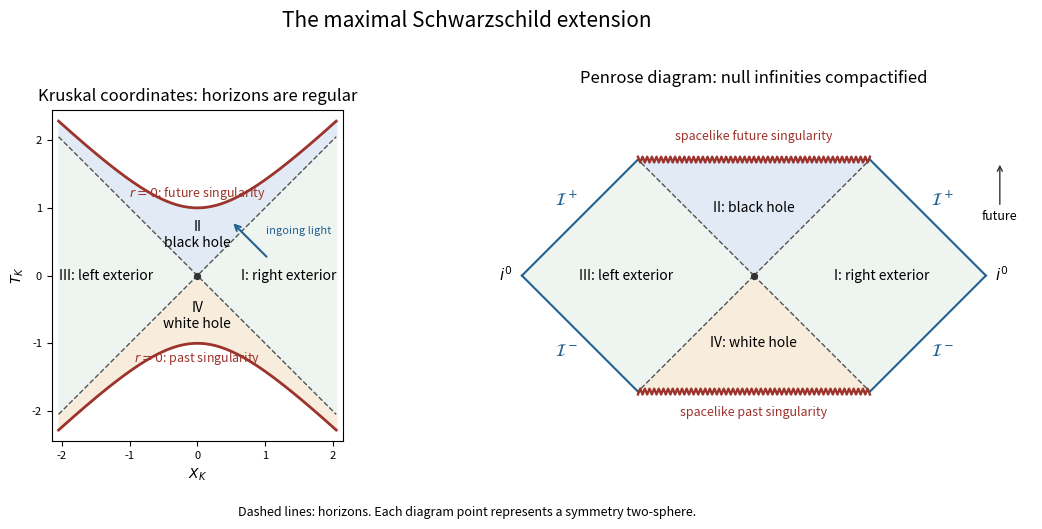

Write the Python code that produced this figure. (Note: this script raises an exception after producing the figure.)
"""Original Schwarzschild causal diagrams; tested with Python 3.14.4.

Uses declared NumPy/Matplotlib dependencies. Output is the PNG basename in
caller CWD. The caller's MPLCONFIGDIR is preserved.
"""
from pathlib import Path
import numpy as np
import matplotlib
matplotlib.use('Agg')
import matplotlib.pyplot as plt
from matplotlib.patches import Polygon


def main():
    fig, axes = plt.subplots(1, 2, figsize=(11.6, 5.3), dpi=120)
    fig.patch.set_facecolor('white')
    black, white, exterior = '#e1eaf5', '#f8eddc', '#eef4ef'
    ax = axes[0]
    x = np.linspace(-2.05, 2.05, 401)
    h = np.sqrt(1+x*x)
    ax.fill_between(x, abs(x), h, color=black)
    ax.fill_between(x, -h, -abs(x), color=white)
    ax.fill_between(x, -abs(x), abs(x), color=exterior)
    ax.plot(x, h, color='#9c332c', lw=2)
    ax.plot(x, -h, color='#9c332c', lw=2)
    ax.plot(x, x, '--', color='#535353', lw=1)
    ax.plot(x, -x, '--', color='#535353', lw=1)
    ax.scatter([0], [0], color='#333333', s=18, zorder=4)
    for X,T,label in [(1.35,0,'I: right exterior'),(-1.35,0,'III: left exterior'),
                       (0,.60,'II\nblack hole'),(0,-.60,'IV\nwhite hole')]:
        ax.text(X,T,label,ha='center',va='center',fontsize=10)
    ax.text(0,1.17,r'$r=0$: future singularity',ha='center',fontsize=9,color='#9c332c')
    ax.text(0,-1.28,r'$r=0$: past singularity',ha='center',fontsize=9,color='#9c332c')
    ax.annotate('',xy=(.5,.80),xytext=(1.05,.25),arrowprops={'arrowstyle':'->','color':'#236192','lw':1.5})
    ax.text(1.02,.62,'ingoing light',fontsize=8,color='#236192')
    ax.set(xlim=(-2.15,2.15),ylim=(-2.45,2.45),xlabel=r'$X_K$',ylabel=r'$T_K$')
    ax.set_title('Kruskal coordinates: horizons are regular',fontsize=12)
    ax.set_aspect('equal')
    ax.tick_params(labelsize=8)
    ax=axes[1]
    polygons=[([(0,0),(1,1),(2,0),(1,-1)],exterior),
              ([(0,0),(-1,1),(-2,0),(-1,-1)],exterior),
              ([(0,0),(-1,1),(1,1)],black),
              ([(0,0),(-1,-1),(1,-1)],white)]
    for points,color in polygons:ax.add_patch(Polygon(points,facecolor=color,edgecolor='none'))
    for side in [-1,1]:
        for time in [-1,1]:
            ax.plot([0,side],[0,time],'--',color='#535353',lw=1)
            ax.plot([side,2*side],[time,0],color='#236192',lw=1.5)
            label=r'$\mathcal{I}^+$' if time>0 else r'$\mathcal{I}^-$'
            ax.text(1.62*side,.65*time,label,ha='center',va='center',fontsize=12,color='#236192')
    sx=np.linspace(-1,1,101)
    for sign in [-1,1]:
        zig=sign*(1+.025*np.where(np.arange(len(sx))%2==0,1,-1))
        ax.plot(sx,zig,color='#9c332c',lw=1.7)
    for X,T,label in [(1.1,0,'I: right exterior'),(-1.1,0,'III: left exterior'),
                       (0,.58,'II: black hole'),(0,-.58,'IV: white hole')]:
        ax.text(X,T,label,ha='center',va='center',fontsize=10)
    ax.text(0,1.17,'spacelike future singularity',ha='center',color='#9c332c',fontsize=9)
    ax.text(0,-1.21,'spacelike past singularity',ha='center',color='#9c332c',fontsize=9)
    ax.text(2.08,0,r'$i^0$',ha='left',va='center',fontsize=11)
    ax.text(-2.08,0,r'$i^0$',ha='right',va='center',fontsize=11)
    ax.scatter([0],[0],color='#333333',s=18,zorder=4)
    ax.annotate('future',xy=(2.12,.98),xytext=(2.12,.48),ha='center',fontsize=9,
                arrowprops={'arrowstyle':'->','color':'#333333'})
    ax.set(xlim=(-2.4,2.4),ylim=(-1.4,1.4))
    ax.set_aspect('equal')
    ax.axis('off')
    ax.set_title('Penrose diagram: null infinities compactified',fontsize=12,pad=22)
    fig.suptitle('The maximal Schwarzschild extension',fontsize=15,y=.98)
    fig.text(.5,.025,'Dashed lines: horizons. Each diagram point represents a symmetry two-sphere.',
             ha='center',fontsize=9)
    fig.tight_layout(rect=(0,.055,1,.93),w_pad=1.8)
    output=Path(Path(__file__).with_suffix('.png').name)
    fig.savefig(output,facecolor='white',transparent=False)
    plt.close(fig)
    print(output)


if __name__=='__main__':main()
